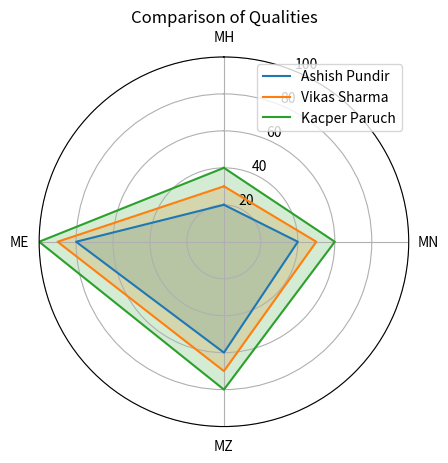

The matplotlib source for this figure:
import matplotlib.pyplot as plt
import numpy as np

# define the qualities and persons
qualities = ['MH', 'MN', 'MZ', 'ME']
persons = ['Ashish Pundir' ,'Vikas Sharma' , 'Kacper Paruch']

# define the data for each person
person1_data = [20, 40, 60, 80]
person2_data = [30, 50, 70, 90]
person3_data = [40, 60, 80, 100]

# create a figure and polar axis object
fig = plt.figure()
ax = fig.add_subplot(111, polar=True)

# define the number of qualities and angles for the radar chart
num_qualities = len(qualities)
angles = np.linspace(0, 2*np.pi, num_qualities, endpoint=False)

# close the radar chart by appending the first angle to the end
angles = np.concatenate((angles, [angles[0]]))

# plot the radar chart for each person
ax.set_theta_offset(np.pi/2)
ax.set_theta_direction(-1)
for i, person_data in enumerate([person1_data, person2_data, person3_data]):
    data = np.concatenate((person_data, [person_data[0]]))
    ax.plot(angles, data, label=persons[i])
    ax.fill(angles, data, alpha=0.2)

# add the legend and title
plt.legend(loc='upper right')
plt.title("Comparison of Qualities")

# add the qualities to the radar chart
plt.xticks(angles[:-1], qualities)

# set the limit of the radar chart
plt.ylim(0, 100)

# display the radar chart
plt.show()
